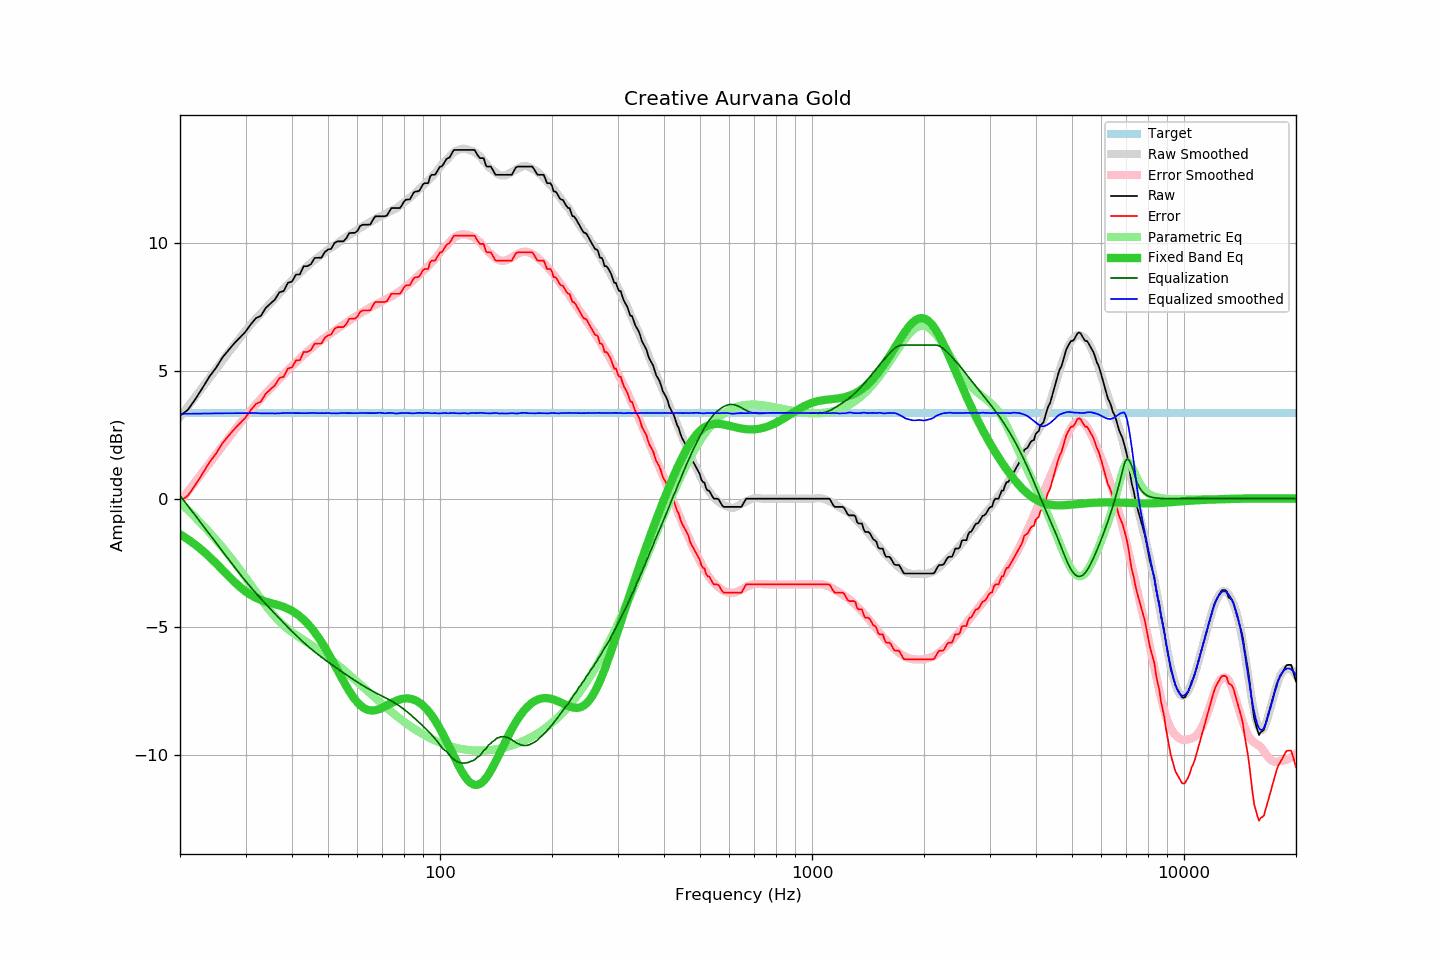

The data file committed next to this chart (first rows):
frequency, raw, error, smoothed, error_smoothed, equalization, parametric_eq, equalized_raw, equalized_smoothed, target
20, 3.24, -0.11, 3.19, -0.12, 0.12, -1.39, 3.36, 3.31, 3.35
21, 3.47, 0.12, 3.59, 0.28, -0.28, -1.59, 3.19, 3.32, 3.35
22, 3.89, 0.54, 3.98, 0.66, -0.66, -1.80, 3.23, 3.32, 3.35
23, 4.33, 0.98, 4.36, 1.03, -1.03, -2.03, 3.30, 3.33, 3.35
24, 4.77, 1.42, 4.72, 1.39, -1.39, -2.27, 3.38, 3.33, 3.35
25, 5.11, 1.76, 5.06, 1.73, -1.73, -2.52, 3.38, 3.33, 3.35
26, 5.51, 2.16, 5.39, 2.05, -2.05, -2.77, 3.46, 3.34, 3.35
27, 5.80, 2.45, 5.70, 2.37, -2.37, -3.02, 3.43, 3.34, 3.35
28, 6.07, 2.72, 6.00, 2.66, -2.66, -3.25, 3.41, 3.34, 3.35
29, 6.30, 2.95, 6.29, 2.95, -2.95, -3.45, 3.35, 3.34, 3.35
30, 6.52, 3.17, 6.56, 3.21, -3.21, -3.62, 3.31, 3.34, 3.35
31, 6.81, 3.46, 6.80, 3.46, -3.46, -3.76, 3.35, 3.34, 3.35
32, 7.05, 3.70, 7.03, 3.69, -3.69, -3.87, 3.36, 3.34, 3.35
33, 7.14, 3.79, 7.24, 3.90, -3.90, -3.95, 3.24, 3.33, 3.35
34, 7.45, 4.10, 7.44, 4.11, -4.11, -4.02, 3.34, 3.33, 3.35
35, 7.62, 4.27, 7.64, 4.31, -4.31, -4.07, 3.31, 3.33, 3.35
36, 7.78, 4.43, 7.82, 4.49, -4.49, -4.12, 3.29, 3.33, 3.35
37, 8.06, 4.71, 8.01, 4.68, -4.68, -4.17, 3.38, 3.33, 3.35
38, 8.11, 4.76, 8.20, 4.85, -4.85, -4.23, 3.26, 3.35, 3.35
39, 8.43, 5.08, 8.37, 5.02, -5.02, -4.30, 3.41, 3.35, 3.35
40, 8.48, 5.13, 8.53, 5.18, -5.18, -4.38, 3.30, 3.34, 3.35
41, 8.75, 5.40, 8.68, 5.33, -5.33, -4.48, 3.42, 3.34, 3.35
42, 8.76, 5.41, 8.82, 5.48, -5.48, -4.59, 3.28, 3.34, 3.35
43, 9.08, 5.73, 8.96, 5.61, -5.61, -4.72, 3.47, 3.34, 3.35
44, 9.08, 5.73, 9.08, 5.74, -5.74, -4.87, 3.34, 3.34, 3.35
45, 9.16, 5.81, 9.21, 5.86, -5.86, -5.03, 3.30, 3.35, 3.35
46, 9.40, 6.05, 9.33, 5.98, -5.98, -5.21, 3.42, 3.35, 3.35
47, 9.41, 6.06, 9.43, 6.09, -6.09, -5.40, 3.32, 3.34, 3.35
48, 9.41, 6.06, 9.53, 6.19, -6.19, -5.60, 3.22, 3.34, 3.35
49, 9.63, 6.28, 9.63, 6.29, -6.29, -5.81, 3.34, 3.34, 3.35
50, 9.73, 6.38, 9.72, 6.38, -6.38, -6.02, 3.35, 3.35, 3.35
51, 9.76, 6.41, 9.80, 6.47, -6.47, -6.25, 3.29, 3.34, 3.35
52, 9.98, 6.63, 9.89, 6.55, -6.55, -6.47, 3.43, 3.34, 3.35
53, 10.05, 6.70, 9.97, 6.64, -6.64, -6.69, 3.41, 3.33, 3.35
54, 10.05, 6.70, 10.06, 6.72, -6.72, -6.91, 3.33, 3.34, 3.35
55, 10.05, 6.70, 10.15, 6.80, -6.80, -7.12, 3.25, 3.35, 3.35
56, 10.17, 6.82, 10.22, 6.88, -6.88, -7.32, 3.29, 3.34, 3.35
57, 10.37, 7.02, 10.29, 6.95, -6.95, -7.51, 3.42, 3.34, 3.35
58, 10.38, 7.03, 10.37, 7.03, -7.03, -7.68, 3.35, 3.34, 3.35
59, 10.38, 7.03, 10.43, 7.10, -7.10, -7.83, 3.28, 3.34, 3.35
60, 10.46, 7.11, 10.50, 7.17, -7.17, -7.96, 3.29, 3.34, 3.35
61, 10.65, 7.30, 10.58, 7.23, -7.23, -8.06, 3.42, 3.34, 3.35
62, 10.70, 7.35, 10.64, 7.30, -7.30, -8.15, 3.40, 3.34, 3.35
63, 10.70, 7.35, 10.70, 7.36, -7.36, -8.21, 3.34, 3.35, 3.35
64, 10.70, 7.35, 10.76, 7.41, -7.41, -8.25, 3.29, 3.34, 3.35
65, 10.71, 7.36, 10.81, 7.47, -7.47, -8.27, 3.24, 3.34, 3.35
66, 10.89, 7.54, 10.86, 7.52, -7.52, -8.27, 3.37, 3.34, 3.35
67, 11.03, 7.68, 10.91, 7.57, -7.57, -8.26, 3.46, 3.34, 3.35
68, 11.03, 7.68, 10.98, 7.62, -7.62, -8.24, 3.41, 3.35, 3.35
69, 11.03, 7.68, 11.03, 7.67, -7.67, -8.20, 3.36, 3.36, 3.35
70, 11.03, 7.68, 11.06, 7.72, -7.72, -8.16, 3.31, 3.35, 3.35
71, 11.03, 7.68, 11.10, 7.76, -7.76, -8.12, 3.27, 3.34, 3.35
72, 11.06, 7.71, 11.15, 7.81, -7.81, -8.07, 3.25, 3.34, 3.35
73, 11.21, 7.86, 11.20, 7.85, -7.85, -8.03, 3.36, 3.35, 3.35
74, 11.35, 8.00, 11.25, 7.90, -7.90, -7.98, 3.45, 3.35, 3.35
75, 11.35, 8.00, 11.29, 7.95, -7.95, -7.94, 3.40, 3.34, 3.35
76, 11.35, 8.00, 11.33, 8.00, -8.00, -7.90, 3.35, 3.33, 3.35
77, 11.35, 8.00, 11.38, 8.05, -8.05, -7.87, 3.30, 3.33, 3.35
78, 11.35, 8.00, 11.45, 8.11, -8.11, -7.84, 3.24, 3.34, 3.35
79, 11.46, 8.11, 11.51, 8.17, -8.17, -7.82, 3.29, 3.34, 3.35
... 553 more rows
